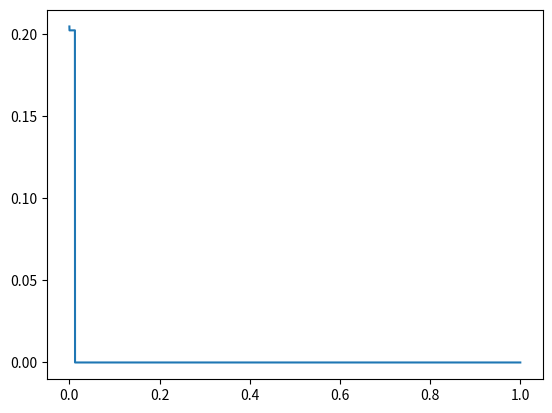

Reproduce this figure in Python.
import numpy as np
import matplotlib.pyplot as plt
import math as m

def fun(t,x):
    # This is the right-hand side of the first-order ordinary differential 
    # equation dx/dt = fun.
#    fun = 3*t**2 
    fun = m.exp(-0.25*x*(t-1)**2)
    return fun
    
# Set initial conditions.
t = 0
x = 0.2

# Set initial step size.
dt = 1e-2

# Set minimal step size.
dt_min = 1e-3

# Set relative change tolerances.
dx_max = 0.01  # Enables faster speed.
dx_min = 0.008 # Controls accuracy.
x_tol = 1e-3
nag= [0]*4000
for i in range (0,50):
    
    # Calculate partial steps.
    k1 = fun(t,      x)
    k2 = fun(t+dt/2, x+dt*k1/2)
    k3 = fun(t+dt/2, x+dt*k2/2)
    k4 = fun(t+dt,   x+dt*k3)
    # Combine partial steps.
    step_x = x + dt/6*(k1+2*k2+2*k3+k4)

    # Calculate partial steps.
    k5 = fun(t+dt/4, x+dt*k1/4)
    k6 = fun(t+dt/4, x+dt*k5/4)
    k7 = fun(t+dt/2, x+dt*k6/2)
    # Combine partial steps.
    half_step_x = x + dt/12*(k1+2*k5+2*k6+k7)

    # Calculate partial steps.
    k8 = fun(t+dt,   x+dt*k1)
    k9 = fun(t+dt,   x+dt*k8)
    k10= fun(t+2*dt, x+2*dt*k9)
    # Combine partial steps.
    dble_step_x = x + dt/3*(k1+2*k2+2*k3+k4)

    if (abs(step_x) < x_tol): # Use a fixed step size for small values of x.
        if (dt != dt_min):
            print("New step size",dt_min)
            dt = dt_min
        new_x = step_x
    else:
        if (abs(step_x) > x_tol and abs(step_x-half_step_x)/abs(step_x) > dx_max):
            dt = dt/2 # Error is too large; decrease step size.
            print("New step size",dt)
            new_x = half_step_x
        elif (abs(step_x) > x_tol and abs(step_x-dble_step_x)/abs(step_x) < dx_min):
            dt = dt*2 # Larger error is acceptable; increase step size.
            print("New step size",dt)
            new_x = dble_step_x
        else:
            new_x = step_x # This step size is just right.

    nag[i] = new_x
    t = t + dt
    
xx=np.linspace(0,1,4000)
plt.plot(xx,nag)
plt.show()

